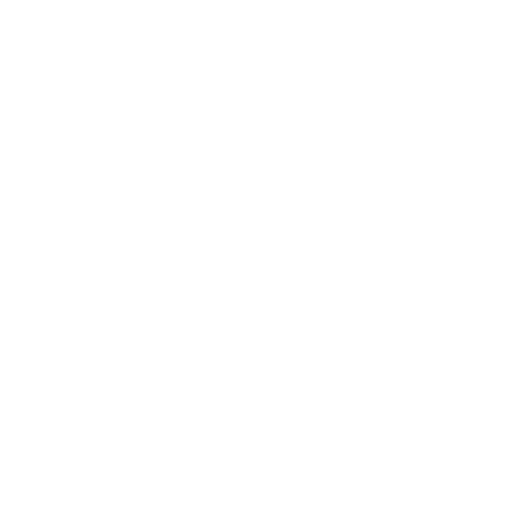
t = 0.00 s
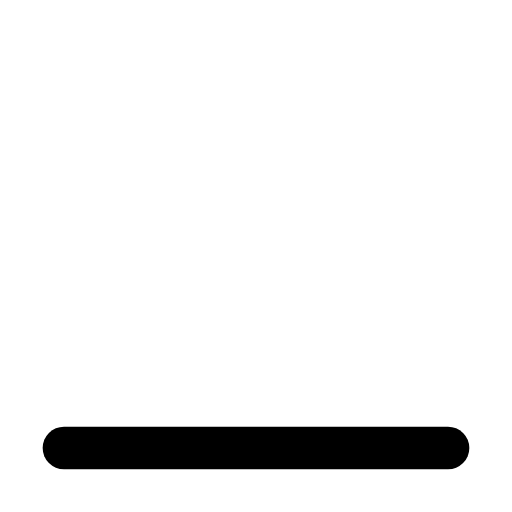
t = 0.30 s
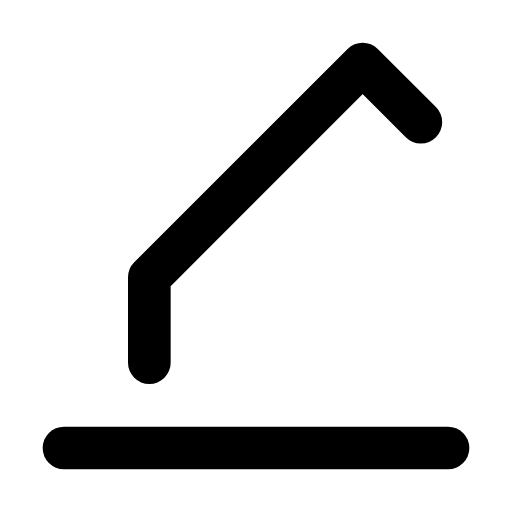
t = 0.55 s
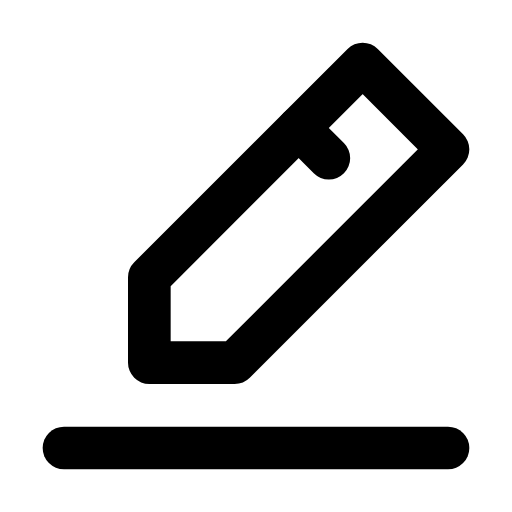
t = 0.85 s
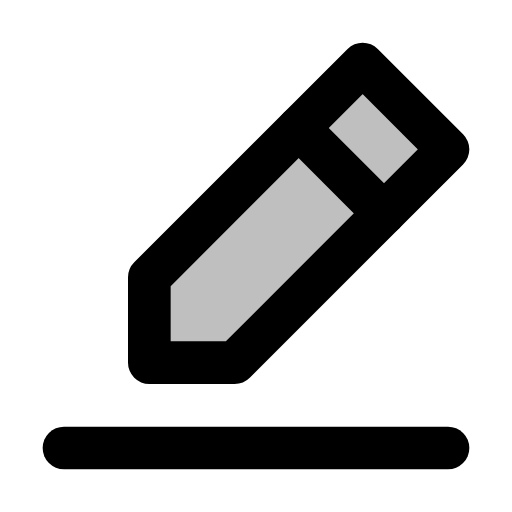
t = 1.10 s
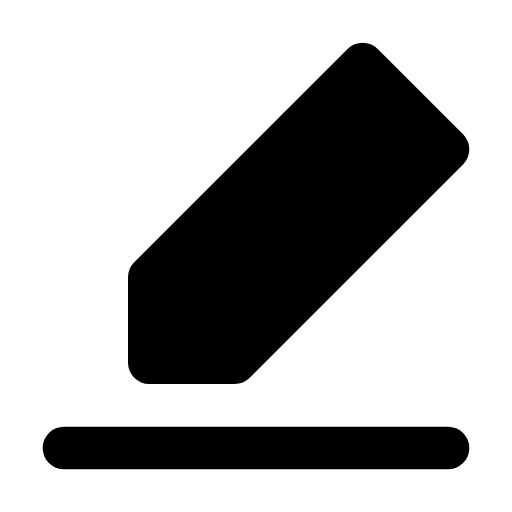
t = 1.40 s

The animated SVG that drew these frames (rendered in a browser with its animation timeline set to each time). Animation: 4 SMIL elements (animate=4); one cycle of 1.40 s.

<svg xmlns="http://www.w3.org/2000/svg" width="24" height="24" viewBox="0 0 24 24"><g stroke="currentColor" stroke-linecap="round" stroke-linejoin="round" stroke-width="2"><path fill="currentColor" fill-opacity="0" stroke-dasharray="44" stroke-dashoffset="44" d="M7 17v-4l10 -10l4 4l-10 10h-4"><animate fill="freeze" attributeName="stroke-dashoffset" begin="0.3s" dur="0.5s" to="0"/><animate fill="freeze" attributeName="fill-opacity" begin="1s" dur="0.4s" to="1"/></path><g fill="none"><path stroke-dasharray="20" d="M3 21h18"><animate fill="freeze" attributeName="stroke-dashoffset" dur="0.3s" values="20;0"/></path><path stroke-dasharray="8" stroke-dashoffset="8" d="M14 6l4 4"><animate fill="freeze" attributeName="stroke-dashoffset" begin="0.8s" dur="0.2s" to="0"/></path></g></g></svg>
